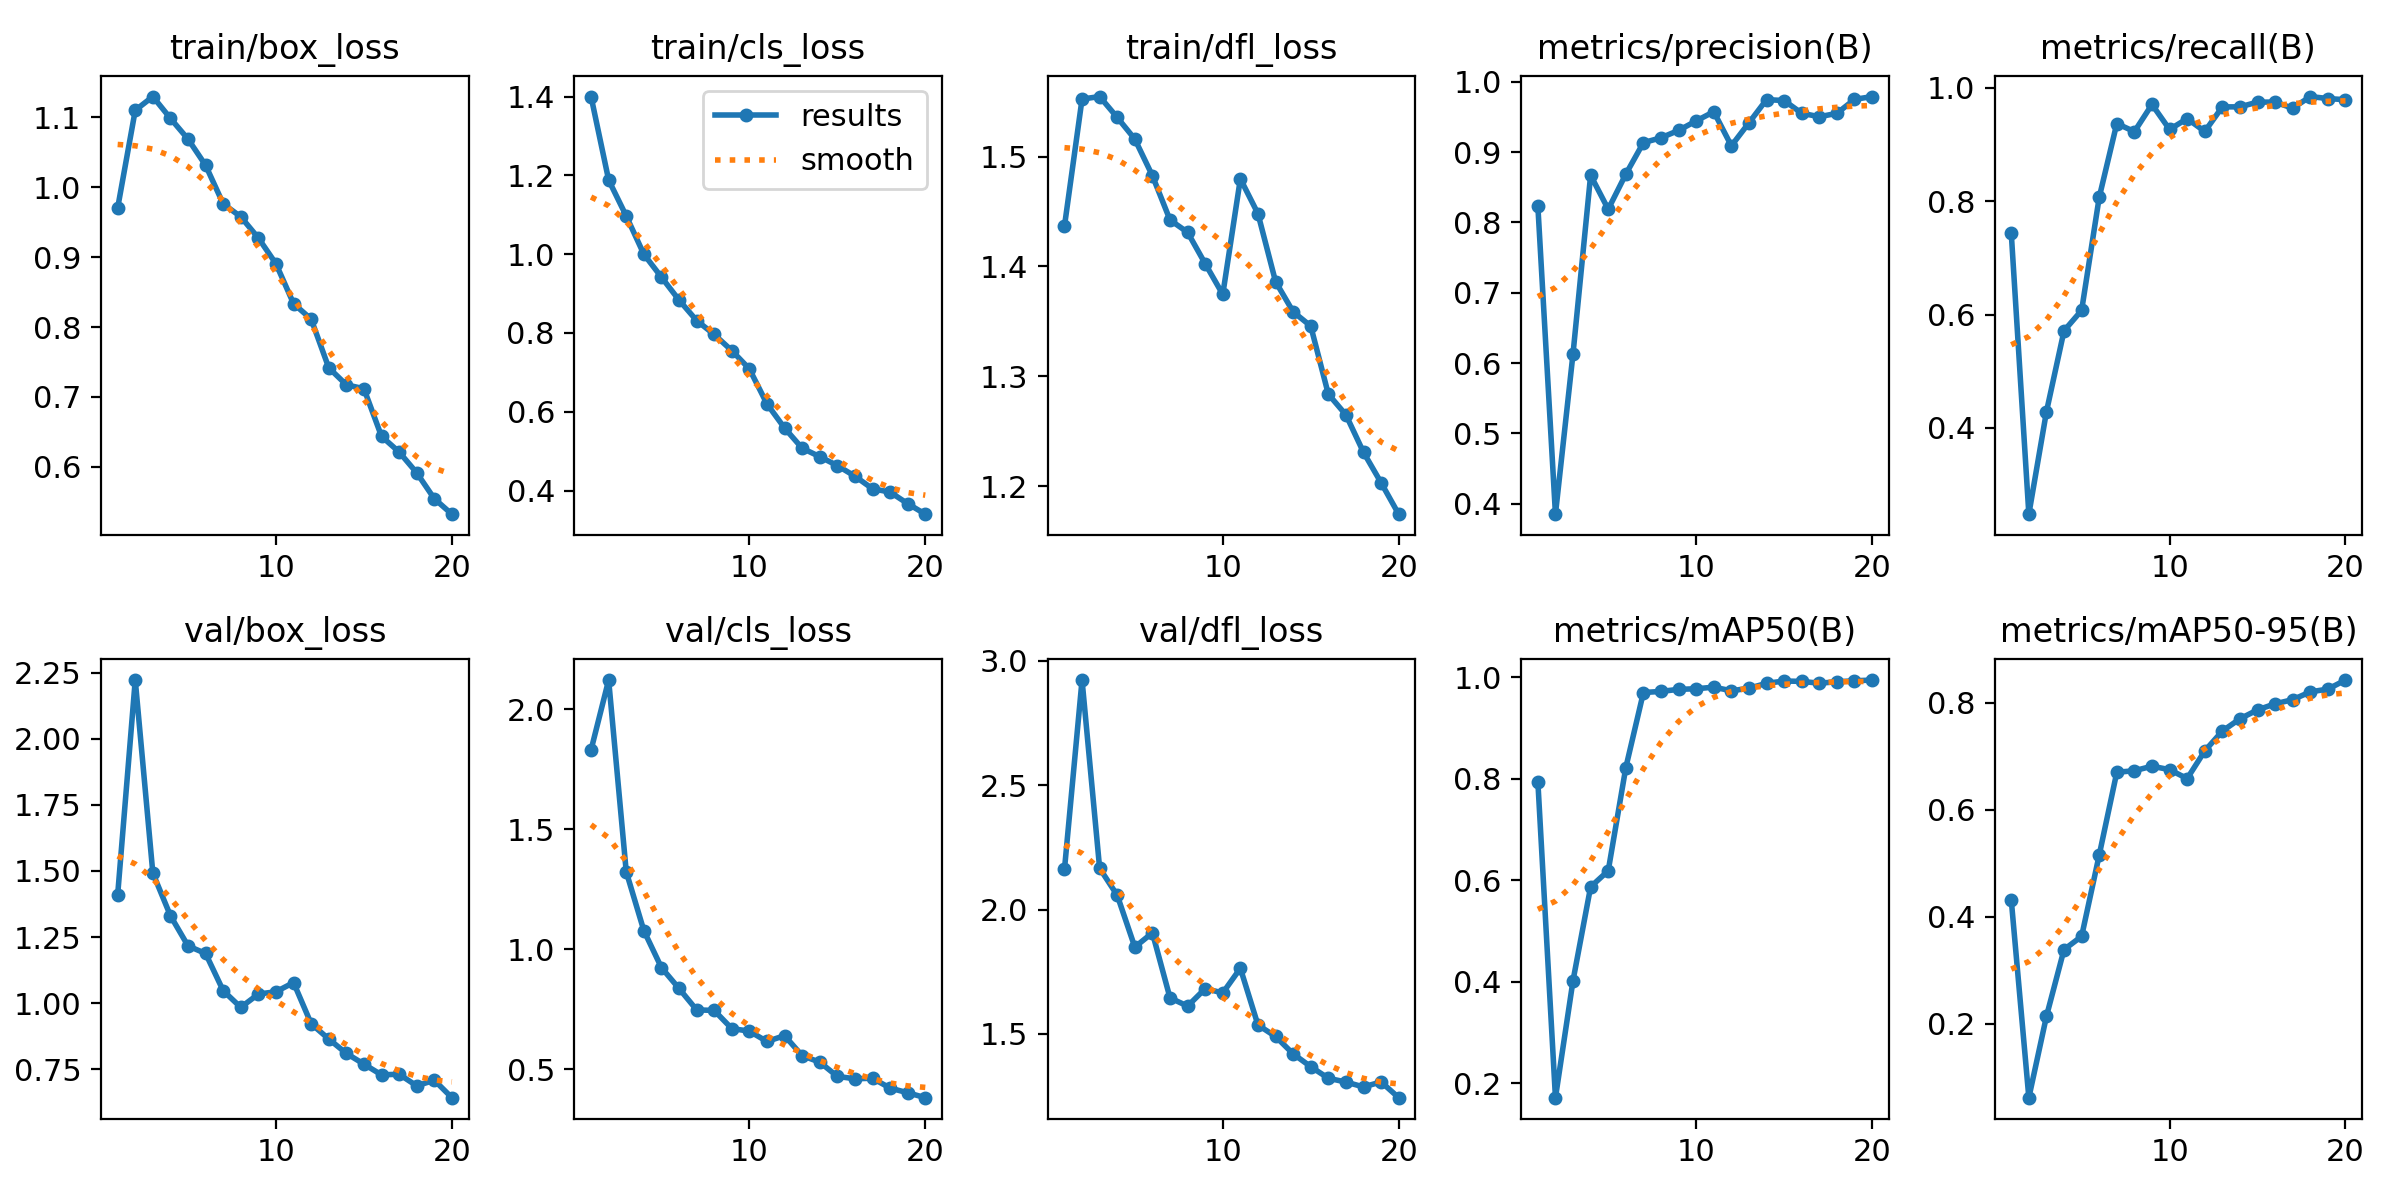

Data behind this chart, as committed beside it:
epoch, time, train/box_loss, train/cls_loss, train/dfl_loss, metrics/precision(B), metrics/recall(B), metrics/mAP50(B), metrics/mAP50-95(B), val/box_loss, val/cls_loss, val/dfl_loss, lr/pg0, lr/pg1, lr/pg2
1, 174.4, 0.9704, 1.4, 1.437, 0.8233, 0.7438, 0.794, 0.4318, 1.409, 1.83, 2.161, 0.0006617, 0.0006617, 0.0006617
2, 387.7, 1.11, 1.188, 1.552, 0.385, 0.2479, 0.1713, 0.06223, 2.223, 2.122, 2.922, 0.001263, 0.001263, 0.001263
3, 606.1, 1.13, 1.097, 1.555, 0.6134, 0.4286, 0.4022, 0.2141, 1.492, 1.323, 2.166, 0.001798, 0.001798, 0.001798
4, 849.3, 1.099, 0.9999, 1.536, 0.867, 0.5714, 0.5868, 0.3388, 1.331, 1.077, 2.057, 0.001703, 0.001703, 0.001703
5, 1100, 1.069, 0.9416, 1.516, 0.8187, 0.6074, 0.6185, 0.3636, 1.216, 0.923, 1.849, 0.001604, 0.001604, 0.001604
6, 1342, 1.032, 0.8835, 1.483, 0.8686, 0.8067, 0.8218, 0.5154, 1.188, 0.8359, 1.906, 0.001505, 0.001505, 0.001505
7, 1588, 0.9764, 0.8315, 1.442, 0.9134, 0.937, 0.9698, 0.67, 1.047, 0.7468, 1.645, 0.001406, 0.001406, 0.001406
8, 1844, 0.9578, 0.796, 1.431, 0.9204, 0.9227, 0.9719, 0.6729, 0.9835, 0.7443, 1.612, 0.001307, 0.001307, 0.001307
9, 2115, 0.9274, 0.7552, 1.403, 0.9309, 0.9706, 0.9761, 0.6813, 1.034, 0.6688, 1.682, 0.001208, 0.001208, 0.001208
10, 2398, 0.8905, 0.7087, 1.375, 0.9443, 0.9265, 0.9772, 0.6749, 1.043, 0.658, 1.665, 0.001109, 0.001109, 0.001109
11, 2738, 0.8335, 0.6198, 1.48, 0.9575, 0.9456, 0.9804, 0.6582, 1.077, 0.6149, 1.764, 0.00101, 0.00101, 0.00101
12, 3071, 0.8113, 0.5586, 1.448, 0.909, 0.923, 0.9732, 0.7099, 0.9217, 0.6393, 1.536, 0.000911, 0.000911, 0.000911
13, 3434, 0.7417, 0.5074, 1.386, 0.9417, 0.9664, 0.9783, 0.747, 0.8638, 0.5558, 1.49, 0.000812, 0.000812, 0.000812
14, 3773, 0.7173, 0.4859, 1.359, 0.9747, 0.9664, 0.9879, 0.7699, 0.8093, 0.5289, 1.42, 0.000713, 0.000713, 0.000713
15, 4159, 0.7116, 0.4632, 1.346, 0.9733, 0.9748, 0.9925, 0.7865, 0.7687, 0.4695, 1.368, 0.000614, 0.000614, 0.000614
16, 4574, 0.6435, 0.4364, 1.284, 0.9553, 0.9748, 0.9918, 0.7979, 0.7279, 0.4594, 1.322, 0.000515, 0.000515, 0.000515
17, 5011, 0.6211, 0.4043, 1.265, 0.9503, 0.964, 0.9881, 0.8056, 0.7305, 0.4617, 1.307, 0.000416, 0.000416, 0.000416
18, 5448, 0.5913, 0.396, 1.231, 0.9552, 0.9846, 0.991, 0.8202, 0.6863, 0.4206, 1.287, 0.000317, 0.000317, 0.000317
19, 5893, 0.5542, 0.3666, 1.203, 0.9749, 0.981, 0.9929, 0.8253, 0.7078, 0.4012, 1.307, 0.000218, 0.000218, 0.000218
20, 6338, 0.5321, 0.3399, 1.174, 0.979, 0.979, 0.9944, 0.8423, 0.6416, 0.3807, 1.244, 0.000119, 0.000119, 0.000119
